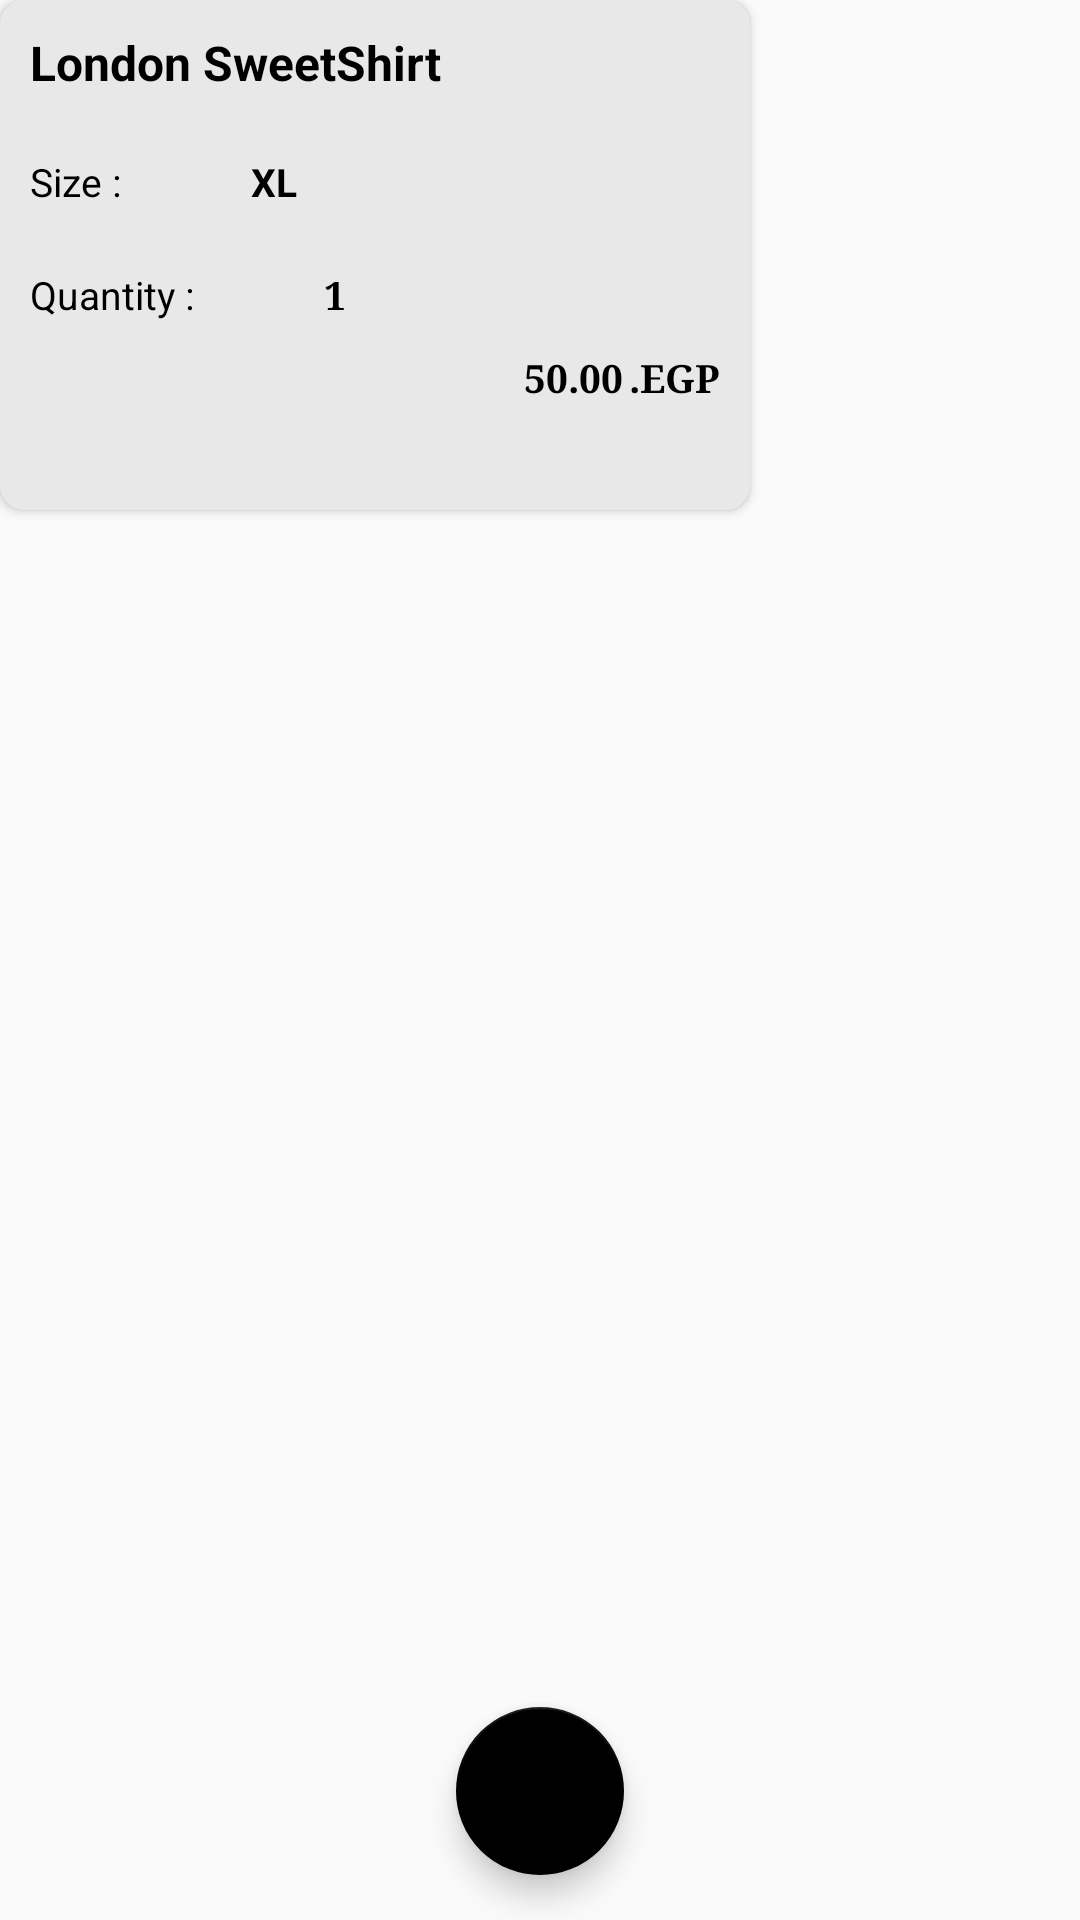

Android layout source for this screen:
<!-- AndroidManifest.xml: application theme AppTheme -->
<!-- res/layout/dialog_succ.xml -->
<?xml version="1.0" encoding="utf-8"?>
<android.support.constraint.ConstraintLayout xmlns:android="http://schemas.android.com/apk/res/android"
    android:layout_width="250dp"
    android:layout_height="210dp"
    xmlns:app="http://schemas.android.com/apk/res-auto">
<RelativeLayout
    android:layout_width="match_parent"
    android:layout_height="match_parent">

   <android.support.v7.widget.CardView
       android:layout_width="250dp"
       android:layout_height="170dp"
       android:id="@+id/dialog_cardView"
       app:cardBackgroundColor="@color/colorGray"
       app:cardCornerRadius="8dp"
       android:elevation="1dp"
       >

       <RelativeLayout
           android:layout_width="match_parent"
           android:layout_height="match_parent">


           <ImageButton
               android:layout_width="wrap_content"
               android:layout_height="wrap_content"
               android:layout_alignParentRight="true"
               android:background="@drawable/ic_close_black_24dp"
               android:layout_marginRight="10dp"
               android:layout_marginTop="10dp"
               android:backgroundTint="@color/black"
               android:elevation="5dp"
               android:id="@+id/dialog_close"
               />


           <TextView
               android:layout_width="wrap_content"
               android:layout_height="wrap_content"
               android:layout_marginTop="10dp"
               android:text="London SweetShirt"
               android:textColor="@color/black"
               android:textSize="16sp"
               android:textStyle="bold"
               android:layout_marginLeft="10dp"
               android:id="@+id/dialog_title"
               />

           <TextView
               android:layout_width="wrap_content"
               android:layout_height="wrap_content"
               android:layout_below="@+id/dialog_title"
               android:layout_marginLeft="10dp"
               android:layout_marginTop="20dp"
               android:text="Size : "
               android:textColor="@color/black"
               android:textSize="13sp"
               android:id="@+id/dialog_size"
               />

           <TextView
               android:layout_width="wrap_content"
               android:layout_height="wrap_content"
               android:layout_below="@+id/dialog_title"
               android:layout_toRightOf="@+id/dialog_size"
               android:layout_marginLeft="40dp"
               android:layout_marginTop="20dp"
               android:text="XL"
               android:textStyle="bold"
               android:textColor="@color/black"
               android:textSize="13sp"
               android:id="@+id/dialog_ansize"
               />


           <TextView
               android:layout_width="wrap_content"
               android:layout_height="wrap_content"
               android:layout_below="@+id/dialog_size"
               android:layout_marginLeft="10dp"
               android:layout_marginTop="20dp"
               android:text="Quantity : "
               android:textColor="@color/black"
               android:textSize="13sp"
               android:id="@+id/dialog_quantity"

               />

           <TextView
               android:layout_width="wrap_content"
               android:layout_height="wrap_content"
               android:layout_below="@+id/dialog_size"
               android:layout_toRightOf="@+id/dialog_quantity"
               android:layout_marginLeft="40dp"
               android:layout_marginTop="20dp"
               android:text="1"
               android:typeface="serif"
               android:textStyle="bold"
               android:textColor="@color/black"
               android:textSize="13sp"
               android:id="@+id/dialog_anquantity"

               />




           <TextView
               android:layout_width="wrap_content"
               android:layout_height="wrap_content"
               android:layout_below="@+id/dialog_quantity"
               android:layout_alignParentRight="true"
               android:layout_marginRight="10dp"
               android:layout_marginTop="10dp"
               android:text=".EGP"
               android:typeface="serif"
               android:textStyle="bold"
               android:textColor="@color/black"
               android:textSize="13sp"
               android:id="@+id/dialog_egp"

               />


           <TextView
               android:layout_width="wrap_content"
               android:layout_height="wrap_content"
               android:layout_below="@+id/dialog_quantity"
               android:layout_toLeftOf="@+id/dialog_egp"
               android:layout_marginRight="2dp"
               android:layout_marginTop="10dp"
               android:text="50.00"
               android:typeface="serif"
               android:textStyle="bold"
               android:textColor="@color/black"
               android:textSize="13sp"
               android:id="@+id/dialog_price"

               />


       </RelativeLayout>


   </android.support.v7.widget.CardView>


    <android.support.design.widget.FloatingActionButton
        android:layout_width="wrap_content"
        android:layout_height="wrap_content"

        android:layout_alignParentBottom="true"
        android:layout_marginBottom="15dp"
        android:id="@+id/dialog_submit"
        app:srcCompat="@drawable/ic_check_black_24dp"
        android:scaleType="center"
        app:backgroundTint="@color/black"
        app:fabSize="normal"
        android:layout_centerHorizontal="true"
         />


</RelativeLayout>



</android.support.constraint.ConstraintLayout>
<!-- resources referenced by this layout -->
<resources>
  <color name="black">#000000</color>
  <color name="colorGray">#E8E8E8</color>
  <style name="AppTheme" parent="Theme.AppCompat.Light.DarkActionBar">
          
          <item name="colorPrimary">@color/colorPrimary</item>
          <item name="colorPrimaryDark">@color/colorPrimaryDark</item>
          <item name="colorAccent">@color/colorAccent</item>
          <item name="windowActionBar">false</item>
          <item name="windowNoTitle">true</item>
          <item name="android:windowContentTransitions" tools:targetApi="lollipop">true</item>
          <item name="drawerArrowStyle">@style/DrawerArrowStyle</item>
      </style>
  <color name="colorPrimary">#000000</color>
  <color name="colorPrimaryDark">#000000</color>
  <color name="colorAccent">#FF4081</color>
  <style name="DrawerArrowStyle" parent="Widget.AppCompat.DrawerArrowToggle">
          <item name="color">@android:color/white</item>
      </style>
</resources>
